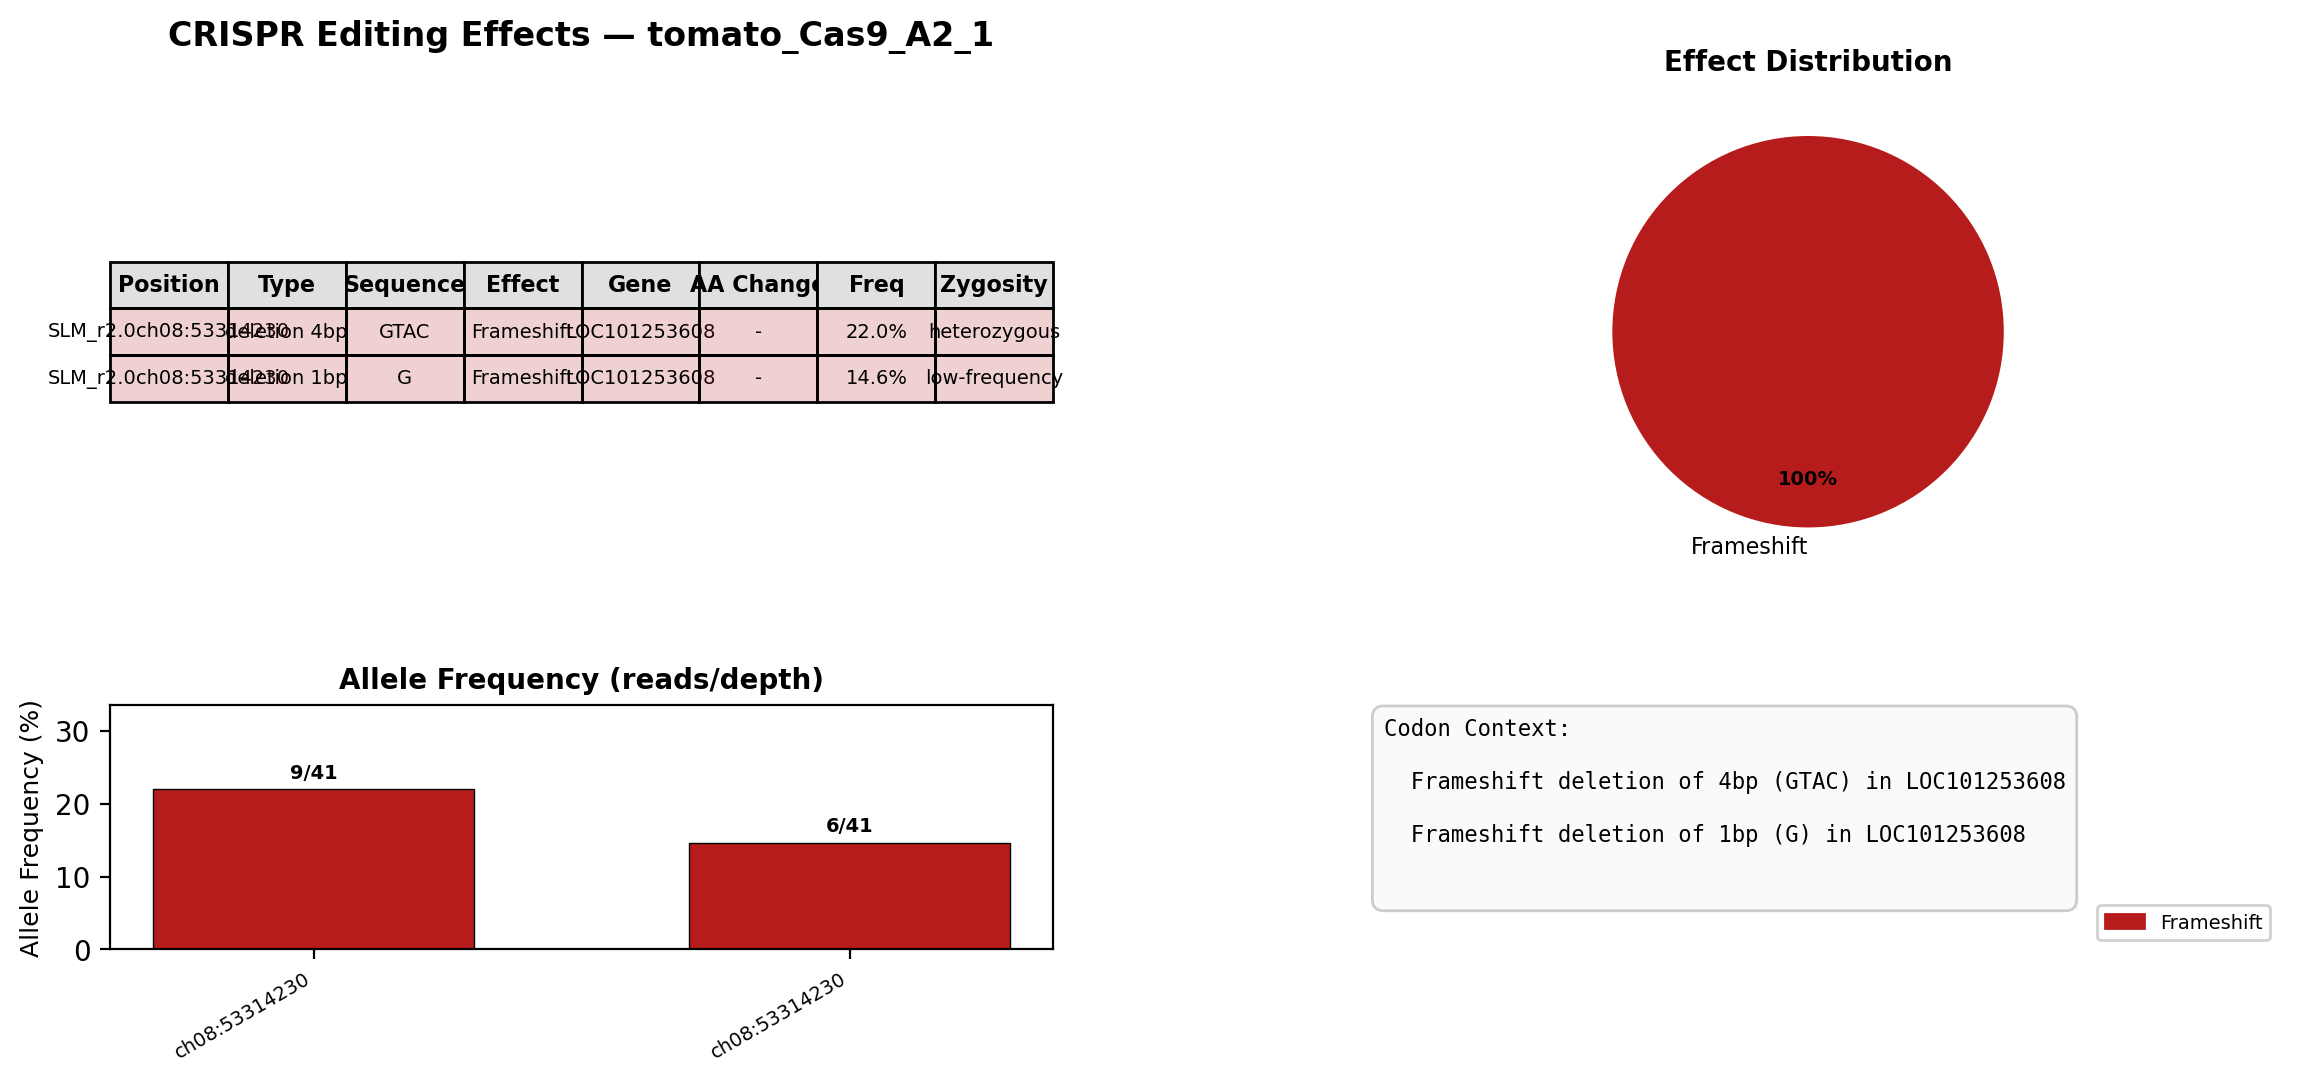

The data file committed next to this chart (first rows):
chrom	pos	type	size	indel_seq	freq	dp	count	zygosity	effect	gene	aa_change	details	grna_idx	site_type
SLM_r2.0ch08	53314230	deletion	4	GTAC	0.2195	41	9	heterozygous	frameshift	LOC101253608		Frameshift deletion of 4bp (GTAC) in LOC…	2	on-target
SLM_r2.0ch08	53314230	deletion	1	G	0.1463	41	6	low-frequency	frameshift	LOC101253608		Frameshift deletion of 1bp (G) in LOC101…	2	on-target
